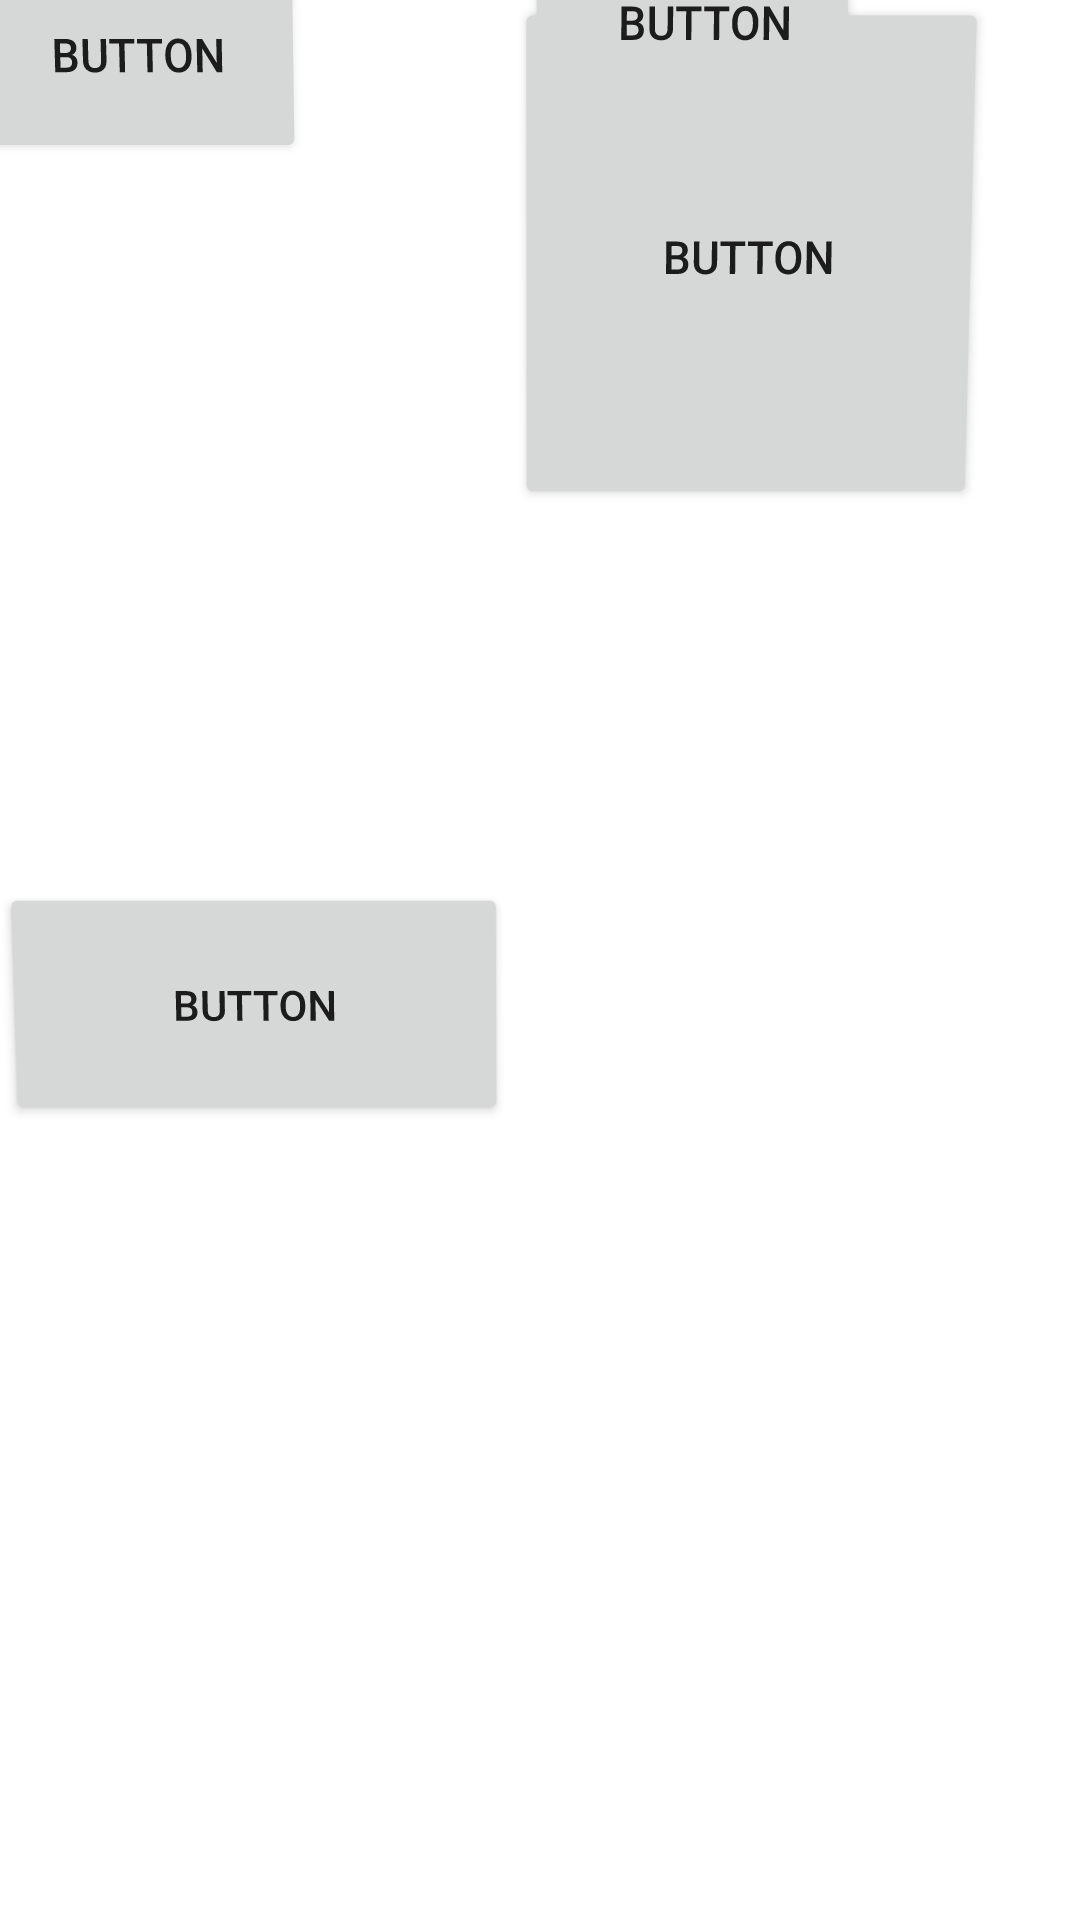

Produce the Android XML layout that renders to this screen, including the resource entries it uses.
<!-- AndroidManifest.xml: application theme Theme.20210120 -->
<!-- res/layout/activity_main5.xml -->
<?xml version="1.0" encoding="utf-8"?>

<androidx.constraintlayout.widget.ConstraintLayout xmlns:android="http://schemas.android.com/apk/res/android"
    xmlns:app="http://schemas.android.com/apk/res-auto"
    xmlns:tools="http://schemas.android.com/tools"
    android:layout_width="match_parent"
    android:layout_height="match_parent"
    android:rotationX="-2"
    tools:context=".MainActivity5">

    <Button
        android:id="@+id/button2"
        android:layout_width="169dp"
        android:layout_height="81dp"
        android:text="Button"
        app:layout_constraintBottom_toBottomOf="parent"
        app:layout_constraintEnd_toStartOf="@+id/button5"
        app:layout_constraintHorizontal_bias="0.103"
        app:layout_constraintStart_toStartOf="parent"
        app:layout_constraintTop_toBottomOf="@+id/button3"
        app:layout_constraintVertical_bias="0.462" />

    <Button
        android:id="@+id/button3"
        android:layout_width="106dp"
        android:layout_height="67dp"
        android:text="Button"
        tools:layout_editor_absoluteX="58dp"
        tools:layout_editor_absoluteY="81dp" />

    <Button
        android:id="@+id/button4"
        android:layout_width="106dp"
        android:layout_height="67dp"
        android:layout_marginStart="175dp"
        android:text="Button"
        app:layout_constraintStart_toStartOf="@+id/button3"
        app:layout_constraintTop_toTopOf="@+id/button3" />

    <Button
        android:id="@+id/button5"
        android:layout_width="150dp"
        android:layout_height="158dp"
        android:layout_marginTop="16dp"
        android:layout_marginEnd="56dp"
        android:text="Button"
        app:layout_constraintEnd_toEndOf="parent"
        app:layout_constraintHorizontal_bias="0.856"
        app:layout_constraintStart_toEndOf="@+id/button6"
        app:layout_constraintTop_toTopOf="@+id/button6" />

    <Button
        android:id="@+id/button6"
        android:layout_width="wrap_content"
        android:layout_height="wrap_content"
        android:layout_marginStart="188dp"
        android:text="Button"
        app:layout_constraintStart_toStartOf="parent"
        tools:layout_editor_absoluteY="398dp" />
</androidx.constraintlayout.widget.ConstraintLayout>
<!-- resources referenced by this layout -->
<resources>
  <style name="Theme.20210120" parent="Theme.MaterialComponents.DayNight.DarkActionBar">
          
          <item name="colorPrimary">@color/purple_500</item>
          <item name="colorPrimaryVariant">@color/purple_700</item>
          <item name="colorOnPrimary">@color/white</item>
          
          <item name="colorSecondary">@color/teal_200</item>
          <item name="colorSecondaryVariant">@color/teal_700</item>
          <item name="colorOnSecondary">@color/black</item>
          
          <item name="android:statusBarColor" tools:targetApi="l">?attr/colorPrimaryVariant</item>
          
      </style>
  <!-- not gathered from this repository: default colours our renderer supplied (Android Studio template values) -->
  <color name="purple_500">#FF6200EE</color>
  <color name="purple_700">#FF3700B3</color>
  <color name="teal_200">#FF03DAC5</color>
  <color name="teal_700">#FF018786</color>
  <color name="black">#FF000000</color>
  <color name="white">#FFFFFFFF</color>
</resources>
